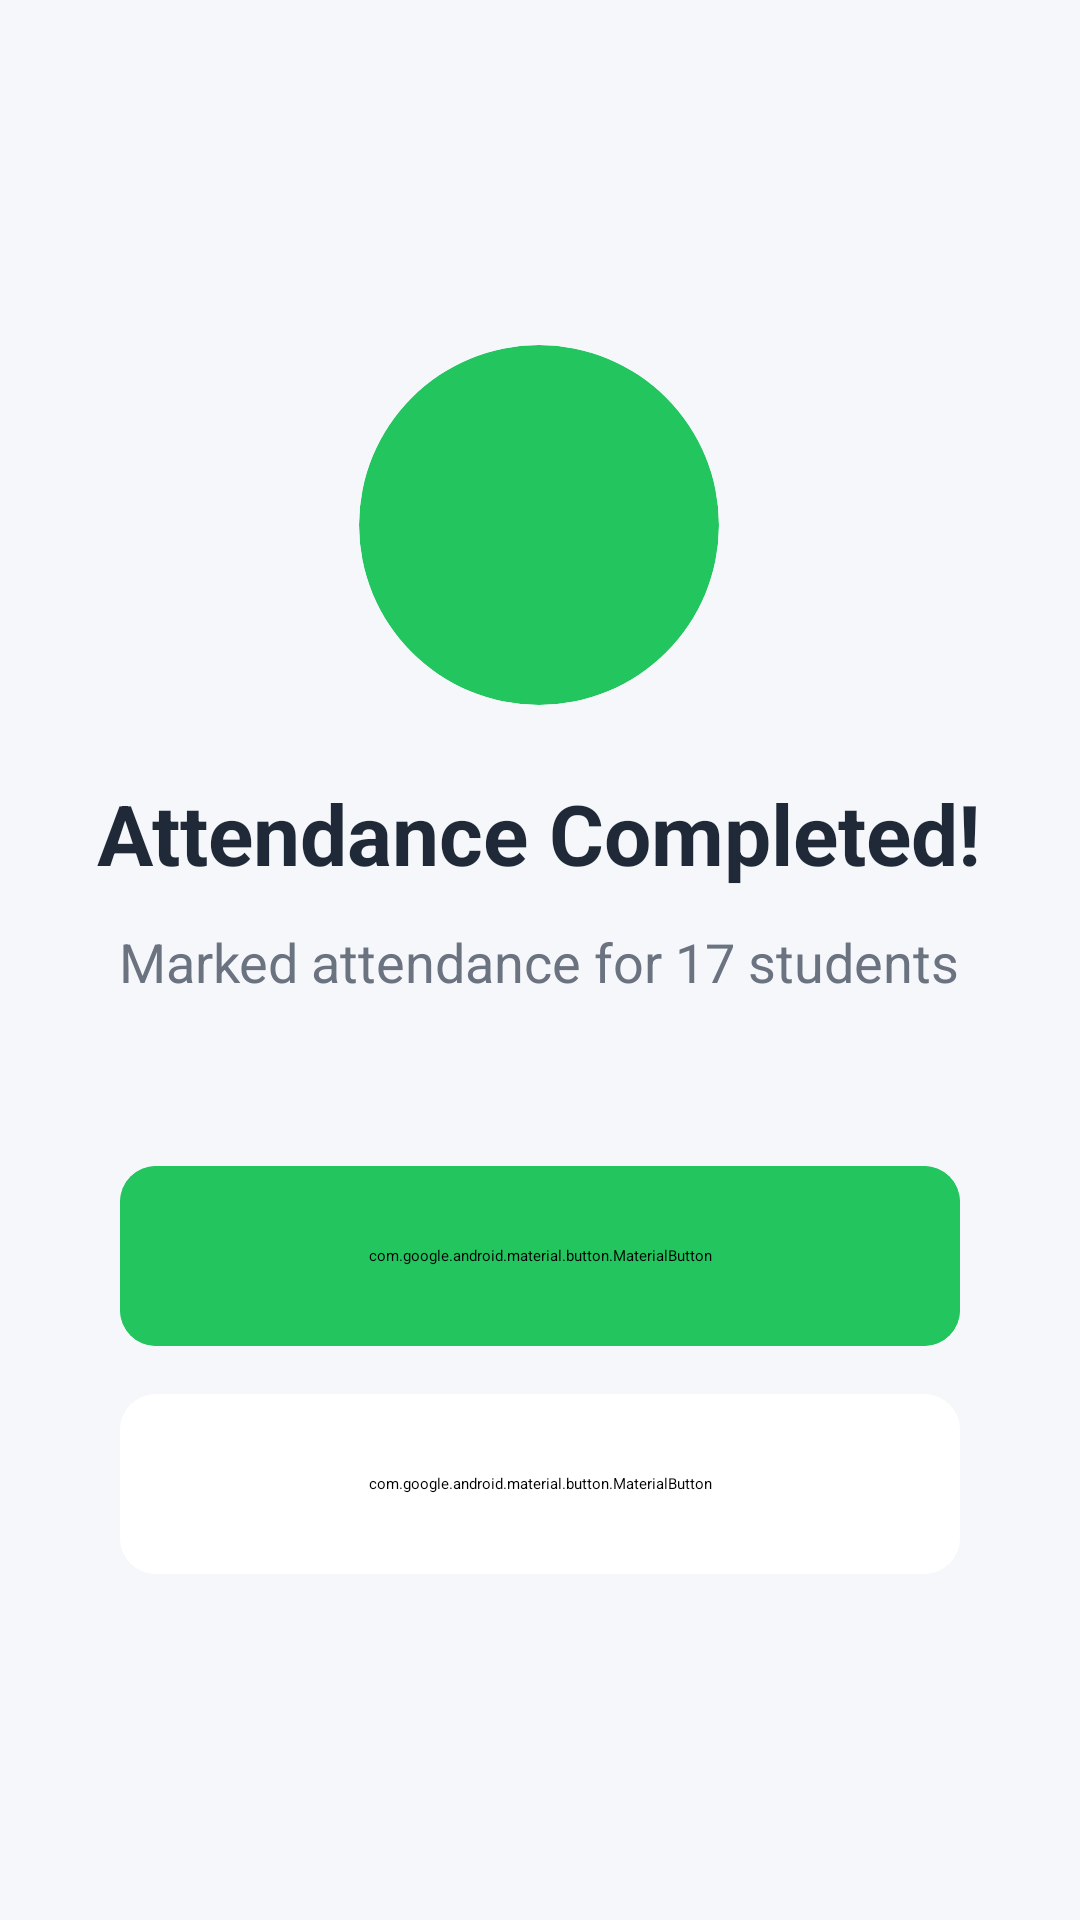

Produce the Android XML layout that renders to this screen, including the resource entries it uses.
<!-- AndroidManifest.xml: application theme Theme.Pesky -->
<!-- res/layout/activity_attendance_complete.xml -->
<?xml version="1.0" encoding="utf-8"?>
<LinearLayout xmlns:android="http://schemas.android.com/apk/res/android"
    xmlns:app="http://schemas.android.com/apk/res-auto"
    android:layout_width="match_parent"
    android:layout_height="match_parent"
    android:orientation="vertical"
    android:gravity="center"
    android:background="#F5F7FA"
    android:padding="24dp">

    
    <LinearLayout
        android:layout_width="wrap_content"
        android:layout_height="wrap_content"
        android:orientation="vertical"
        android:gravity="center"
        android:layout_marginBottom="40dp">

        
        <androidx.cardview.widget.CardView
            android:id="@+id/successCard"
            android:layout_width="120dp"
            android:layout_height="120dp"
            app:cardCornerRadius="60dp"
            app:cardElevation="8dp"
            app:cardBackgroundColor="#22C55E"
            android:layout_marginBottom="24dp">

            <ImageView
                android:id="@+id/checkmarkIcon"
                android:layout_width="50dp"
                android:layout_height="50dp"
                android:layout_gravity="center"
                android:src="@drawable/ic_check_tick"
                android:alpha="0" />

        </androidx.cardview.widget.CardView>

        
        <TextView
            android:layout_width="wrap_content"
            android:layout_height="wrap_content"
            android:text="Attendance Completed!"
            android:textSize="28sp"
            android:textStyle="bold"
            android:textColor="#1F2937"
            android:textAlignment="center"
            android:layout_marginBottom="12dp" />

        <TextView
            android:id="@+id/completionSummary"
            android:layout_width="wrap_content"
            android:layout_height="wrap_content"
            android:text="Marked attendance for 17 students"
            android:textSize="18sp"
            android:textColor="#6B7280"
            android:textAlignment="center"
            android:layout_marginBottom="16dp" />

    </LinearLayout>

    
    <LinearLayout
        android:layout_width="match_parent"
        android:layout_height="wrap_content"
        android:orientation="vertical"
        android:layout_marginHorizontal="16dp">

        
        <androidx.cardview.widget.CardView
            android:layout_width="match_parent"
            android:layout_height="wrap_content"
            app:cardCornerRadius="12dp"
            app:cardElevation="2dp"
            app:cardBackgroundColor="#22C55E"
            android:layout_marginBottom="16dp">

            <com.google.android.material.button.MaterialButton
                android:id="@+id/viewReportButton"
                android:layout_width="match_parent"
                android:layout_height="60dp"
                android:text="View Report"
                android:textSize="18sp"
                android:textStyle="bold"
                android:textColor="@android:color/white"
                android:backgroundTint="#22C55E"
                app:cornerRadius="12dp"
                style="?android:attr/borderlessButtonStyle" />

        </androidx.cardview.widget.CardView>

        
        <androidx.cardview.widget.CardView
            android:layout_width="match_parent"
            android:layout_height="wrap_content"
            app:cardCornerRadius="12dp"
            app:cardElevation="2dp"
            app:cardBackgroundColor="@android:color/white">

            <com.google.android.material.button.MaterialButton
                android:id="@+id/backToHomeButton"
                android:layout_width="match_parent"
                android:layout_height="60dp"
                android:text="Save and Back to Home"
                android:textSize="16sp"
                android:textStyle="bold"
                android:textColor="#22C55E"
                android:backgroundTint="@android:color/white"
                app:cornerRadius="12dp"
                style="?android:attr/borderlessButtonStyle" />

        </androidx.cardview.widget.CardView>

    </LinearLayout>

</LinearLayout>
<!-- resources referenced by this layout -->
<resources>
  <!-- drawable ic_check_tick (drawable) -->
  <?xml version="1.0" encoding="utf-8"?>
  <vector xmlns:android="http://schemas.android.com/apk/res/android"
      android:width="24dp"
      android:height="24dp"
      android:viewportWidth="24"
      android:viewportHeight="24">
      <path
          android:fillColor="@android:color/white"
          android:pathData="M9,16.17L4.83,12l-1.42,1.41L9,19L21,7l-1.41,-1.41z"/>
  </vector>
</resources>
